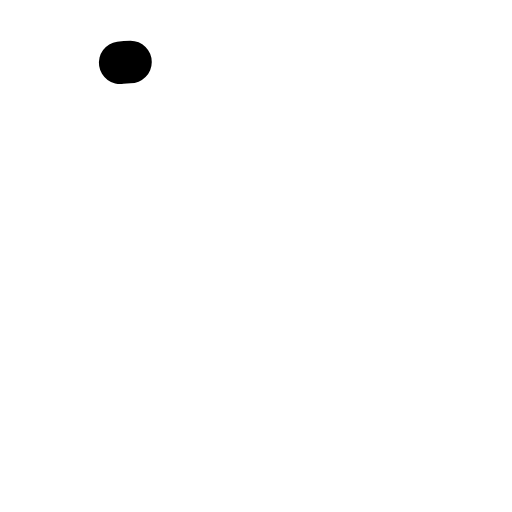
t = 0.00 s
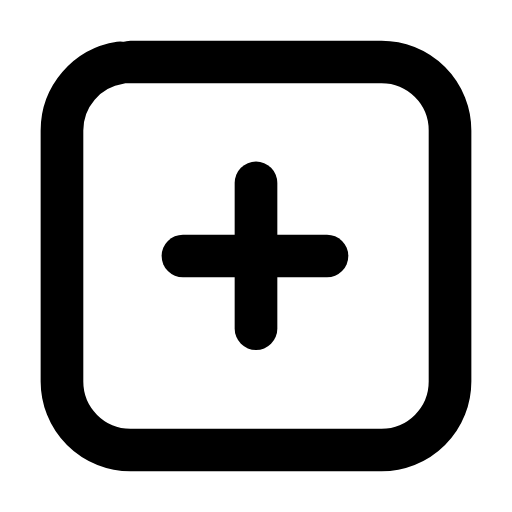
t = 0.23 s
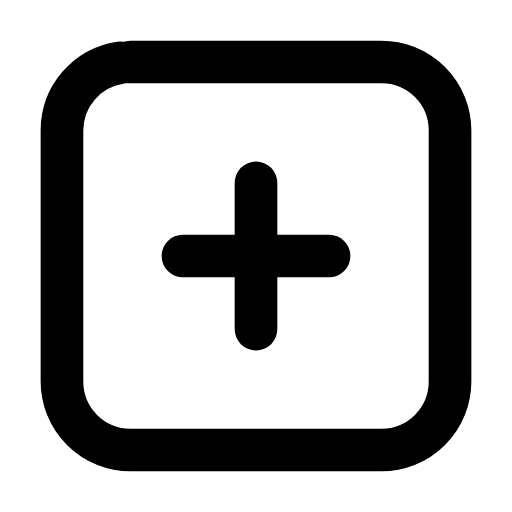
t = 0.44 s
t = 0.63 s: frame unchanged from t = 0.44 s, image omitted
t = 0.87 s: frame unchanged from t = 0.44 s, image omitted
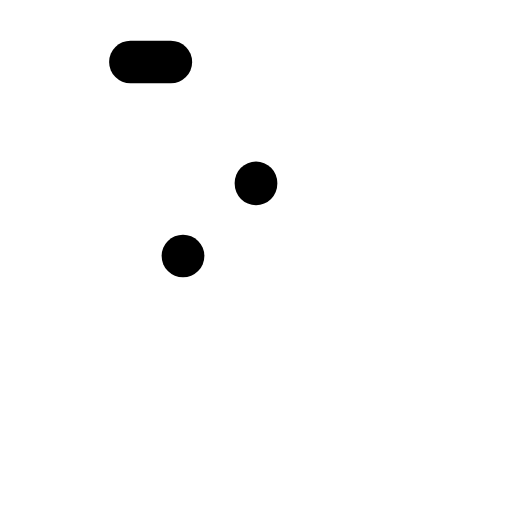
t = 1.09 s

The animated SVG that drew these frames (rendered in a browser with its animation timeline set to each time). Animation: 3 SMIL elements (animate=3); one cycle of 1.30 s, repeats indefinitely.

<svg xmlns="http://www.w3.org/2000/svg" width="24" height="24" viewBox="0 0 24 24" fill="none"><g transform="translate(-0.84 -0.84) scale(1.07)"><rect stroke="currentColor" stroke-width="1.869" stroke-linecap="round" stroke-linejoin="round" fill="none" x="3.5" y="3.5" width="17" height="17" rx="3" pathLength="1" stroke-dasharray="1"><animate attributeName="stroke-dashoffset" values="1;1;0;0;0;0;1;1;1" keyTimes="0;0;0.189;0.45;0.6;0.774;0.9;0.9;1" dur="1.3s" repeatCount="indefinite" calcMode="spline" keySplines="0.16 1 0.3 1;0.16 1 0.3 1;0.16 1 0.3 1;0.16 1 0.3 1;0.16 1 0.3 1;0.16 1 0.3 1;0.16 1 0.3 1;0.16 1 0.3 1"/></rect><line stroke="currentColor" stroke-width="1.869" stroke-linecap="round" stroke-linejoin="round" fill="none" x1="12" x2="12" y1="8.8" y2="15.2" pathLength="1" stroke-dasharray="1"><animate attributeName="stroke-dashoffset" values="1;1;0;0;0;0;1;1;1" keyTimes="0;0.0315;0.2205;0.45;0.6;0.753;0.879;0.9;1" dur="1.3s" repeatCount="indefinite" calcMode="spline" keySplines="0.16 1 0.3 1;0.16 1 0.3 1;0.16 1 0.3 1;0.16 1 0.3 1;0.16 1 0.3 1;0.16 1 0.3 1;0.16 1 0.3 1;0.16 1 0.3 1"/></line><line stroke="currentColor" stroke-width="1.869" stroke-linecap="round" stroke-linejoin="round" fill="none" x1="8.8" x2="15.2" y1="12" y2="12" pathLength="1" stroke-dasharray="1"><animate attributeName="stroke-dashoffset" values="1;1;0;0;0;0;1;1;1" keyTimes="0;0.063;0.252;0.45;0.6;0.732;0.858;0.9;1" dur="1.3s" repeatCount="indefinite" calcMode="spline" keySplines="0.16 1 0.3 1;0.16 1 0.3 1;0.16 1 0.3 1;0.16 1 0.3 1;0.16 1 0.3 1;0.16 1 0.3 1;0.16 1 0.3 1;0.16 1 0.3 1"/></line></g></svg>
